Photos from the image-classification dataset "dataset" in the GitHub repository CamisaoLucas/classification_model. Its 4 classes are: bioclastic grainstone, mudstone, oolite, wackestone.

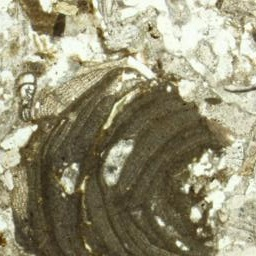
Label: bioclastic grainstone

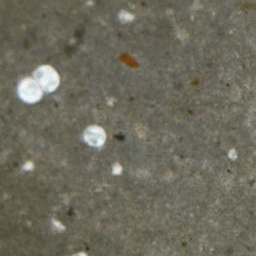
Label: mudstone

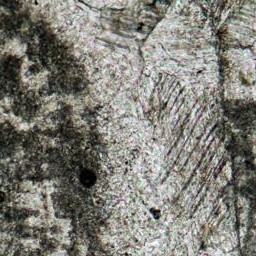
Label: oolite

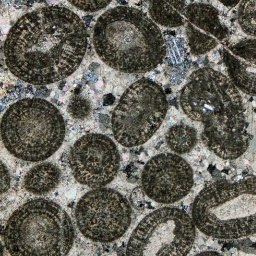
Label: oolite

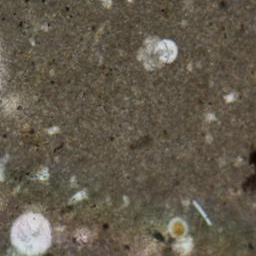
Label: mudstone

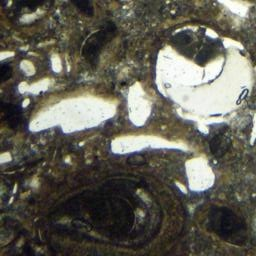
Label: wackestone
